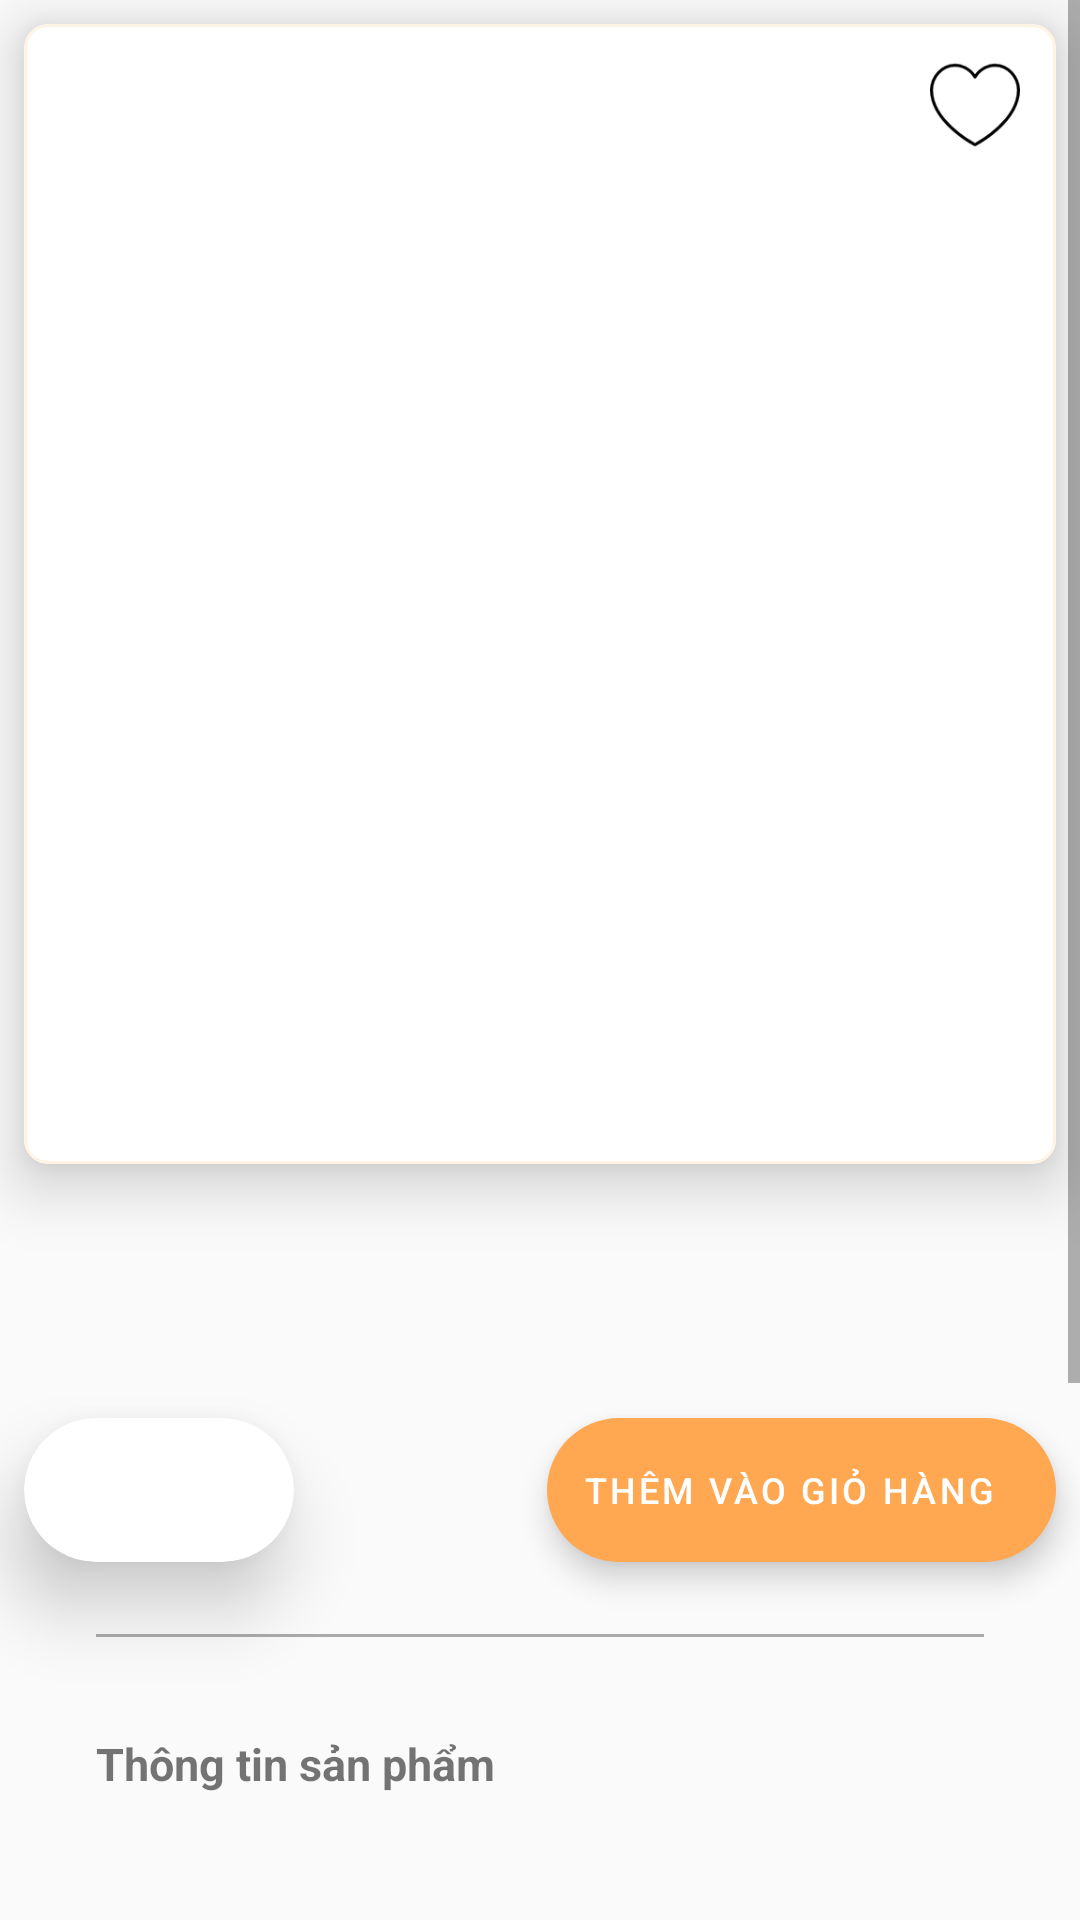

Write the Android layout XML for this screen, with the resource values it uses.
<!-- AndroidManifest.xml: application theme Theme.AsiaSquareShoppingDemo -->
<!-- res/layout/fragment_detail.xml -->
<?xml version="1.0" encoding="utf-8"?>
<ScrollView xmlns:android="http://schemas.android.com/apk/res/android"
    xmlns:app="http://schemas.android.com/apk/res-auto"
    xmlns:tools="http://schemas.android.com/tools"
    android:layout_width="match_parent"
    android:layout_height="match_parent"
    tools:context=".detail.DetailFragment"
    >

    <androidx.constraintlayout.widget.ConstraintLayout
        android:id="@+id/constraint_layout_chi_tiet_activity"
        android:layout_width="match_parent"
        android:layout_height="wrap_content">

        <com.google.android.material.card.MaterialCardView
            android:id="@+id/card_view_detail"
            android:layout_width="match_parent"
            android:layout_height="wrap_content"
            app:cardCornerRadius="8dp"
            app:cardElevation="12dp"
            android:layout_margin="8dp"
            app:strokeColor="@color/prime_50"
            app:strokeWidth="1dp"
            app:rippleColor="@color/prime_200"
            app:layout_constraintTop_toTopOf="parent"
            app:layout_constraintStart_toStartOf="parent"
            app:layout_constraintEnd_toEndOf="parent">

            <ImageView
                android:id="@+id/iv_catalog_grid"
                android:layout_width="match_parent"
                android:layout_height="350dp"
                android:layout_margin="15dp"
                app:layout_constraintDimensionRatio="1:1"
                app:layout_constraintTop_toTopOf="parent"
                app:layout_constraintStart_toStartOf="parent"
                app:layout_constraintEnd_toEndOf="parent"/>

        </com.google.android.material.card.MaterialCardView>

        <ImageView
            android:id="@+id/iv_favorite"
            android:layout_width="@dimen/heart_size"
            android:layout_height="@dimen/heart_size"
            android:layout_marginTop="12dp"
            android:layout_marginEnd="12dp"
            android:elevation="20dp"
            app:layout_constraintEnd_toEndOf="@+id/card_view_detail"
            app:layout_constraintTop_toTopOf="@+id/card_view_detail"
            app:srcCompat="@drawable/timden24" />

        <TextView
            android:id="@+id/khoi_luong_san_pham"
            android:layout_width="wrap_content"
            android:layout_height="wrap_content"
            android:layout_marginTop="24dp"
            tools:text="Chi tiết: "
            android:textSize="15sp"
            app:layout_constraintStart_toStartOf="@+id/chi_tiet_san_pham_tilte"
            app:layout_constraintTop_toBottomOf="@+id/chi_tiet_san_pham_tilte" />

        <TextView
            android:id="@+id/ten_san_pham"
            android:layout_width="match_parent"
            android:layout_height="wrap_content"
            android:layout_marginStart="32dp"
            android:layout_marginTop="12dp"
            android:layout_marginEnd="32dp"
            android:fontFamily="sans-serif-light"
            android:minWidth="100dp"
            android:singleLine="false"
            android:textSize="20sp"
            android:textStyle="bold"
            app:layout_constraintEnd_toEndOf="parent"
            app:layout_constraintStart_toStartOf="parent"
            app:layout_constraintTop_toBottomOf="@id/card_view_detail" />

        <TextView
            android:id="@+id/gia_san_pham"
            android:layout_width="wrap_content"
            android:layout_height="wrap_content"
            android:layout_marginTop="12dp"
            android:textColor="#fa3223"
            tools:text="60000"
            android:textSize="16sp"
            app:layout_constraintStart_toStartOf="@+id/ten_san_pham"
            app:layout_constraintTop_toBottomOf="@+id/ten_san_pham" />


        <com.google.android.material.floatingactionbutton.ExtendedFloatingActionButton
            android:id="@+id/button_mua"
            android:layout_width="wrap_content"
            android:layout_height="48dp"
            android:layout_gravity="center"
            android:layout_marginTop="12dp"
            android:text="@string/them_vao_gio_hang"
            android:textColor="#FFFFFF"
            android:textSize="12sp"
            app:elevation="15dp"
            app:layout_constraintEnd_toEndOf="@+id/card_view_detail"
            app:layout_constraintTop_toBottomOf="@+id/gia_san_pham"
            app:pressedTranslationZ="10dp" />

        <androidx.cardview.widget.CardView
            android:id="@+id/card_view_spinner"
            android:layout_width="wrap_content"
            android:layout_height="wrap_content"
            android:layout_marginTop="12dp"
            app:cardCornerRadius="25dp"
            app:cardElevation="15dp"
            app:layout_constraintStart_toStartOf="@+id/card_view_detail"
            app:layout_constraintTop_toBottomOf="@+id/gia_san_pham">

            <Spinner
                android:id="@+id/spinner"
                android:layout_width="90dp"
                android:layout_height="48dp"
                android:background="@drawable/custom_spinner" />

        </androidx.cardview.widget.CardView>

        <TextView
            android:id="@+id/mo_ta_san_pham"
            android:layout_width="match_parent"
            android:layout_height="wrap_content"
            android:layout_marginStart="32dp"
            android:layout_marginTop="24dp"
            android:layout_marginEnd="32dp"
            android:layout_marginBottom="32dp"
            app:layout_constraintBottom_toBottomOf="parent"
            app:layout_constraintEnd_toEndOf="parent"
            app:layout_constraintStart_toStartOf="@+id/mo_ta_san_pham_tilte"
            app:layout_constraintTop_toBottomOf="@+id/mo_ta_san_pham_tilte" />


        <TextView
            android:id="@+id/chi_tiet_san_pham_tilte"
            android:layout_width="wrap_content"
            android:layout_height="wrap_content"
            android:layout_marginStart="32dp"
            android:layout_marginTop="32dp"
            android:visibility="visible"
            app:layout_constraintStart_toStartOf="parent"
            app:layout_constraintTop_toBottomOf="@+id/devider"
            android:text="@string/thong_tin_san_pham"
            style="@style/TilteStyle"/>

        <TextView
            android:id="@+id/san_pham_thuong_hieu"
            android:layout_width="wrap_content"
            android:layout_height="wrap_content"
            android:layout_marginTop="24dp"
            tools:text="Thuong hieu"
            app:layout_constraintStart_toStartOf="@+id/chi_tiet_san_pham_tilte"
            app:layout_constraintTop_toBottomOf="@+id/khoi_luong_san_pham" />

        <TextView
            android:id="@+id/san_pham_xuat_xu"
            android:layout_width="wrap_content"
            android:layout_height="wrap_content"
            android:layout_marginTop="24dp"
            tools:text="Xuat xu"
            app:layout_constraintStart_toStartOf="@+id/san_pham_thuong_hieu"
            app:layout_constraintTop_toBottomOf="@+id/san_pham_thuong_hieu" />

        <TextView
            android:id="@+id/mo_ta_san_pham_tilte"
            android:layout_width="wrap_content"
            android:layout_height="wrap_content"
            android:layout_marginStart="32dp"
            android:layout_marginTop="32dp"
            style="@style/TilteStyle"
            android:text="@string/mo_ta_san_pham"
            app:layout_constraintStart_toStartOf="parent"
            app:layout_constraintTop_toBottomOf="@+id/devider2" />

        <TextView
            android:id="@+id/devider"
            android:layout_width="match_parent"
            android:layout_height="1dp"
            android:layout_marginStart="32dp"
            android:layout_marginTop="24dp"
            android:layout_marginEnd="32dp"
            android:background="@android:color/darker_gray"
            app:layout_constraintEnd_toEndOf="parent"
            app:layout_constraintStart_toStartOf="parent"
            app:layout_constraintTop_toBottomOf="@+id/button_mua" />

        <TextView
            android:id="@+id/devider2"
            android:layout_width="match_parent"
            android:layout_height="1dp"
            android:layout_marginStart="32dp"
            android:layout_marginTop="32dp"
            android:layout_marginEnd="32dp"
            android:background="@android:color/darker_gray"
            tools:text="TextView"
            app:layout_constraintEnd_toEndOf="parent"
            app:layout_constraintHorizontal_bias="0.593"
            app:layout_constraintStart_toStartOf="@+id/san_pham_xuat_xu"
            app:layout_constraintTop_toBottomOf="@+id/san_pham_xuat_xu" />

        <TextView
            android:id="@+id/tvDiscountedPrice"
            android:layout_width="wrap_content"
            android:layout_height="wrap_content"
            android:layout_marginStart="16dp"
            android:layout_marginTop="12dp"
            tools:text="40000"
            android:visibility="invisible"
            android:textColor="#fa3223"
            android:textSize="16sp"
            app:layout_constraintStart_toEndOf="@+id/gia_san_pham"
            app:layout_constraintTop_toBottomOf="@+id/ten_san_pham" />
    </androidx.constraintlayout.widget.ConstraintLayout>
</ScrollView>
<!-- resources referenced by this layout -->
<resources>
  <color name="prime_200">#ffcc92</color>
  <color name="prime_50">#fff3e4</color>
  <dimen name="heart_size">30dp</dimen>
  <!-- drawable custom_spinner (drawable) -->
  <?xml version="1.0" encoding="utf-8"?>
  <selector xmlns:android="http://schemas.android.com/apk/res/android">
  
      <item>
          <layer-list>
              <item>
            <shape android:shape="rectangle">
                <solid android:color="@color/colorAccent" />
                <corners android:radius="25dp" />
            </shape>
              </item>
            <item>
  
      <bitmap android:src="@drawable/ic_down"
          android:gravity="center|end"
          />
  
  
            </item>
  
          </layer-list>
  
      </item>
  
  </selector>
  <!-- drawable timden24: png bitmap (drawable-hdpi, 1643 bytes) -->
  <string name="mo_ta_san_pham">Mô tả sản phẩm</string>
  <string name="them_vao_gio_hang">Thêm vào giỏ hàng</string>
  <string name="thong_tin_san_pham">Thông tin sản phẩm</string>
  <style name="TilteStyle">
          <item name="android:textSize">15sp</item>
          <item name="android:textStyle">bold</item>
      </style>
  <style name="Theme.AsiaSquareShoppingDemo" parent="Theme.MaterialComponents.Light.NoActionBar.Bridge">
          
          <item name="colorPrimary">@color/primaryColor</item>
          <item name="colorPrimaryVariant">@color/primaryDarkColor</item>
          <item name="colorOnPrimary">@color/white</item>
          
          <item name="colorSecondaryVariant">@color/secondaryDarkColor</item>
          <item name="colorOnSecondary">@color/black</item>
          
          <item name="android:statusBarColor" tools:targetApi="l">?attr/colorPrimaryVariant</item>
          
  
          <item name="colorPrimaryDark">@color/colorPrimaryDark</item>
          <item name="colorSecondary">@color/colorAccent</item>
          <item name="colorAccent">@color/colorAccent</item>
          <item name="colorOnPrimarySurface">@color/prime_500</item>
          <item name="colorControlActivated">@color/prime_500</item>
  
      </style>
  <color name="colorAccent">#ffa751</color>
  <color name="primaryColor">#ffa851</color>
  <color name="primaryDarkColor">#c87921</color>
  <color name="white">#FFFFFFFF</color>
  <color name="secondaryDarkColor">#c50b28</color>
  <color name="black">#FF000000</color>
  <color name="colorPrimaryDark">#ffa751</color>
  <color name="prime_500">#fd9b45</color>
</resources>
